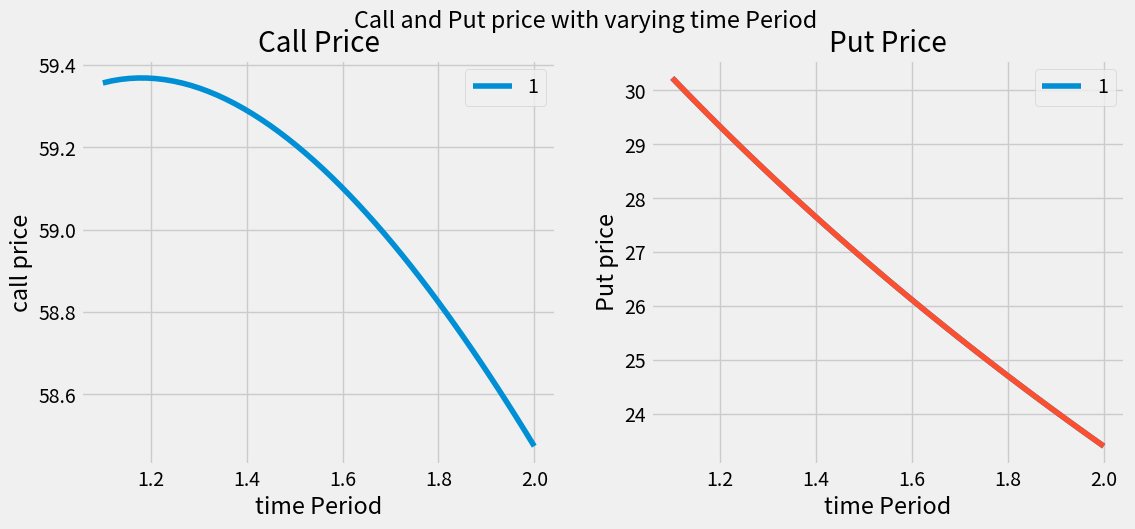
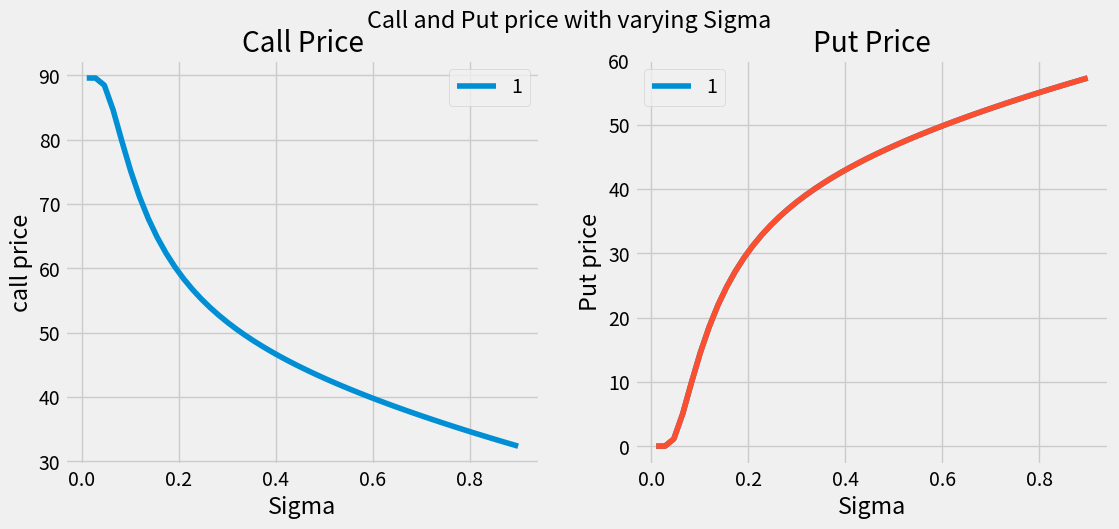
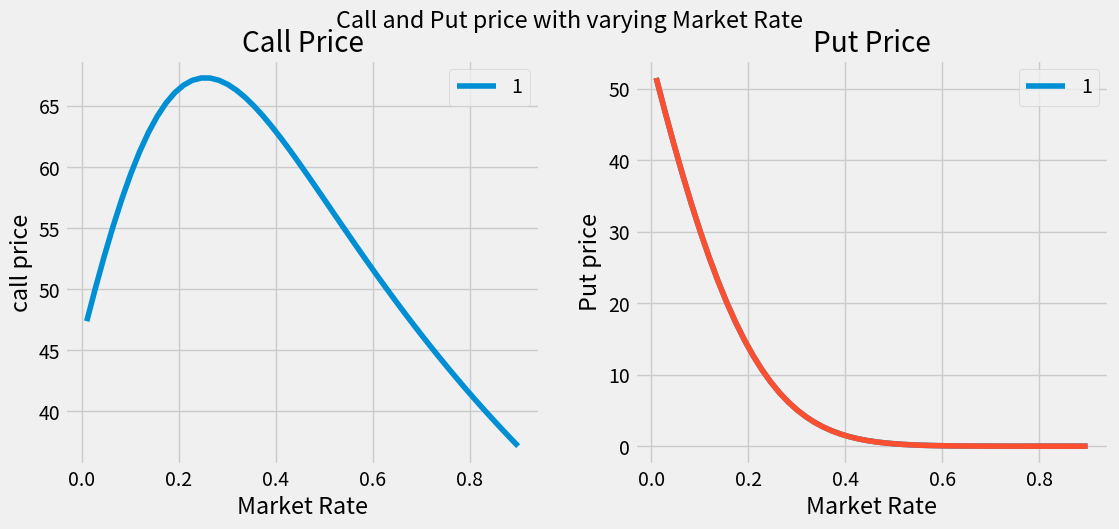
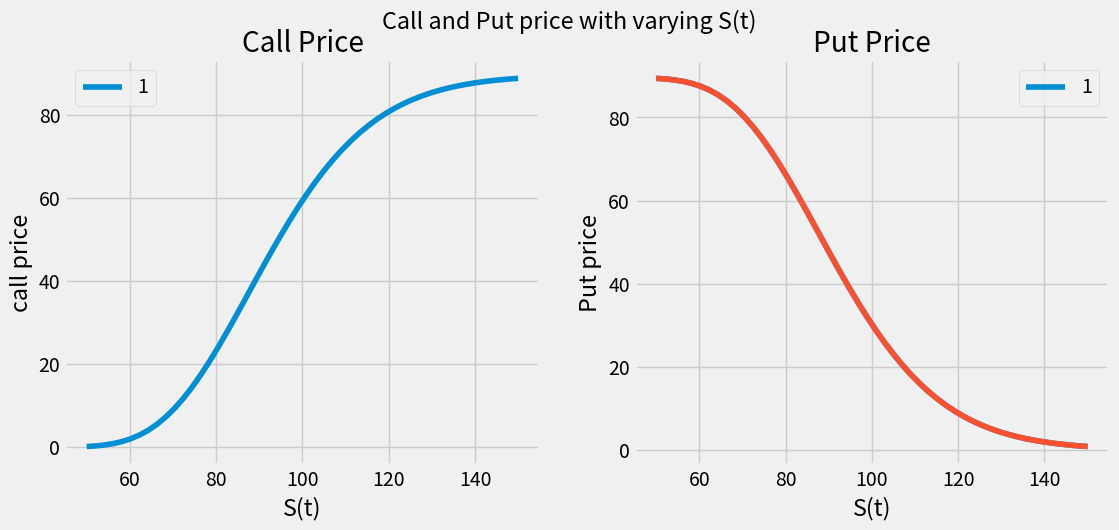
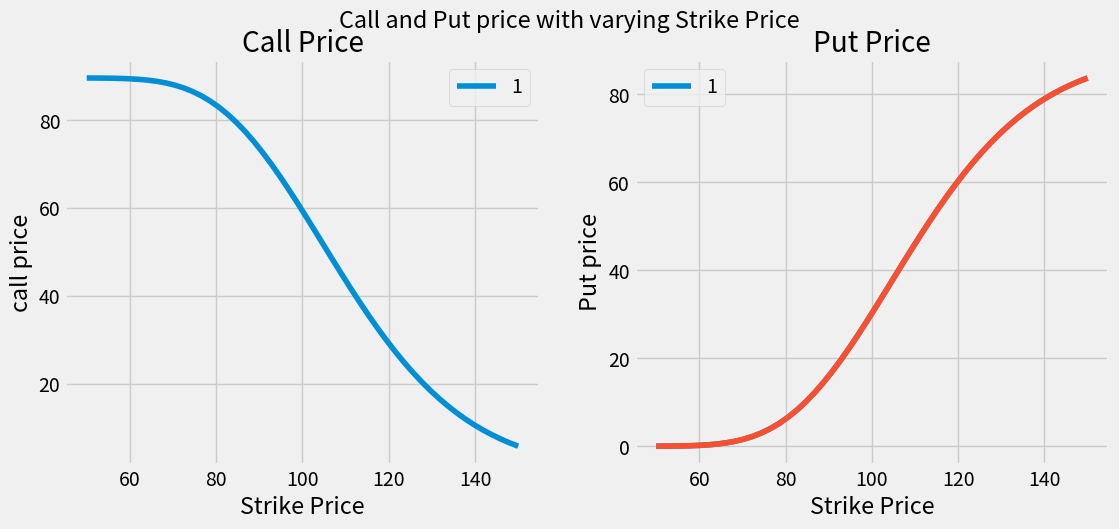
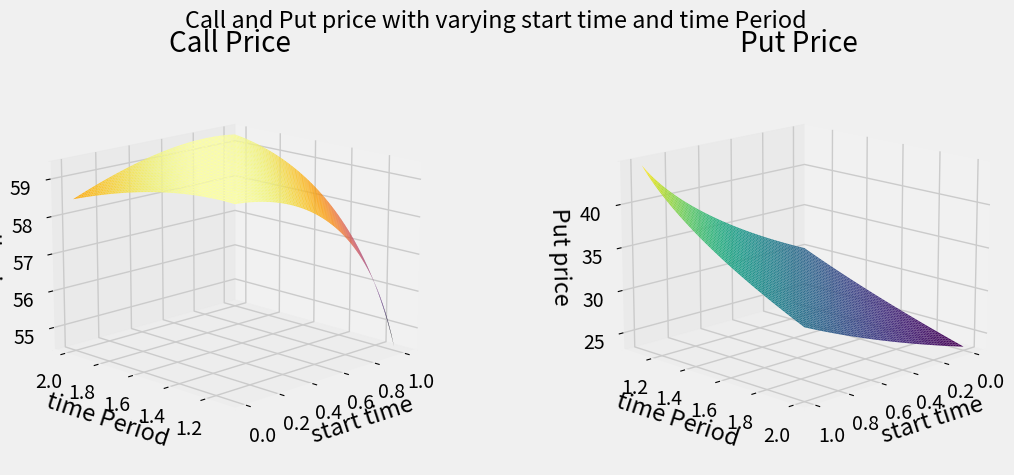
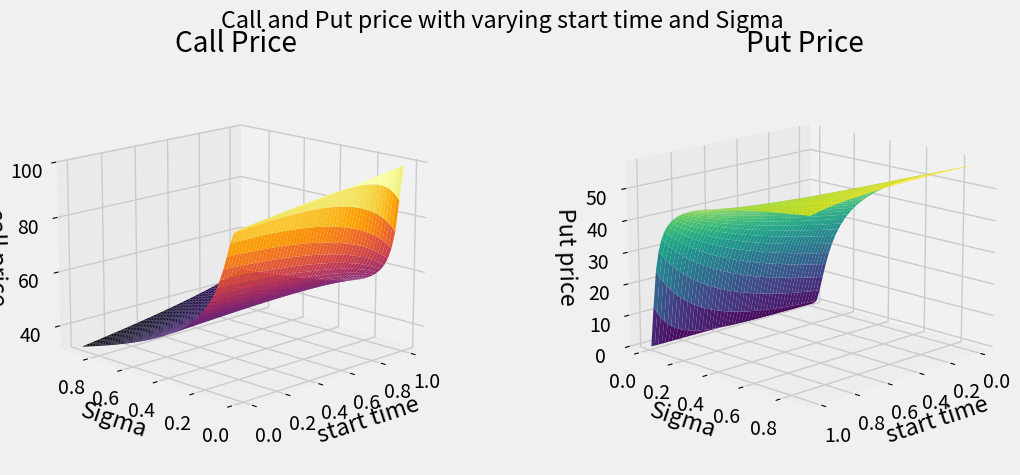
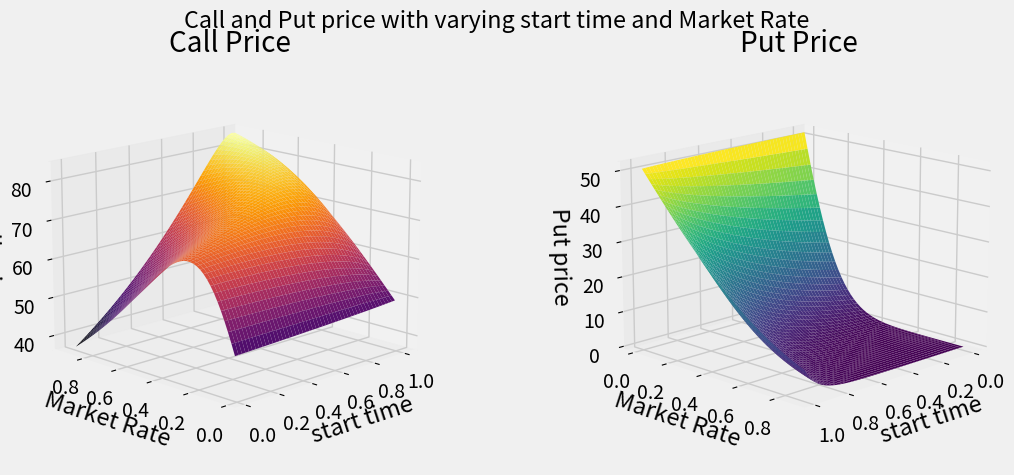
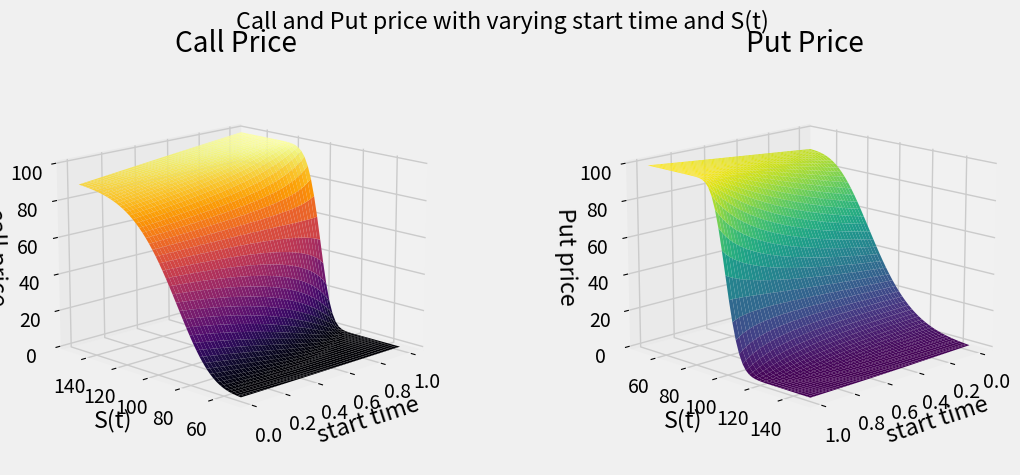
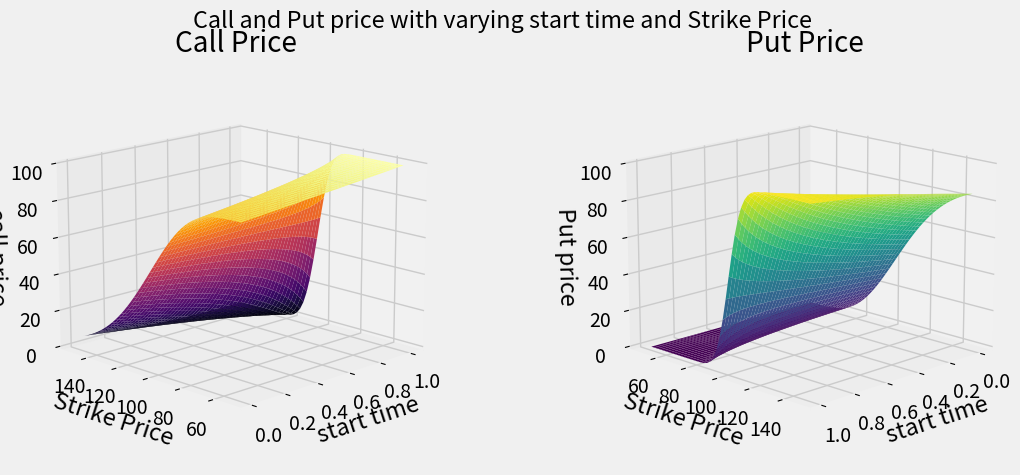
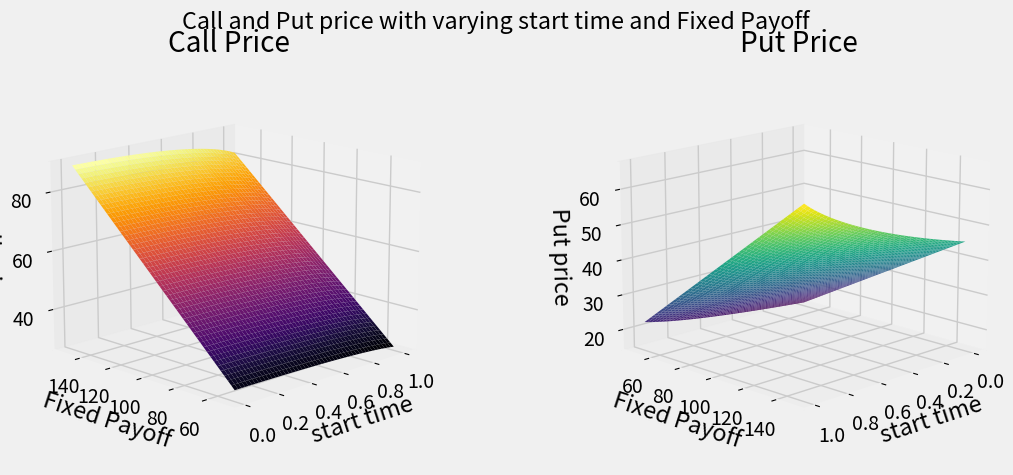
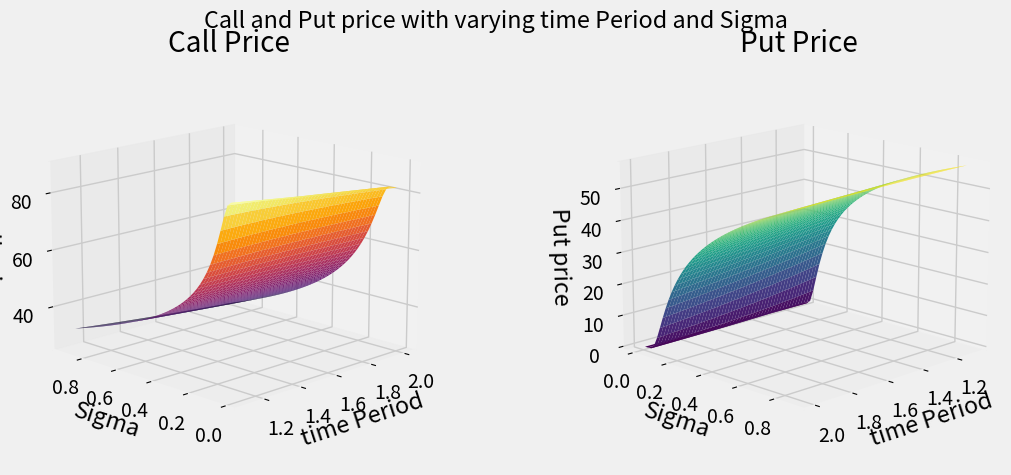
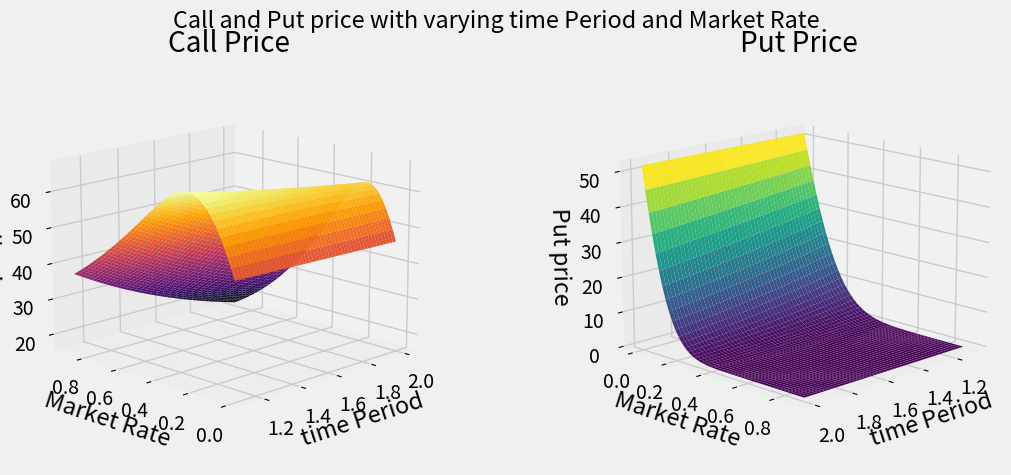
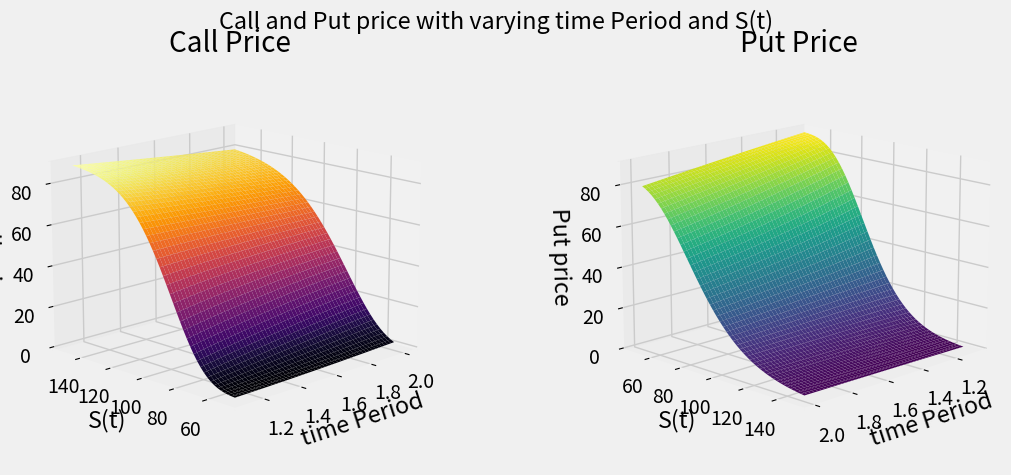
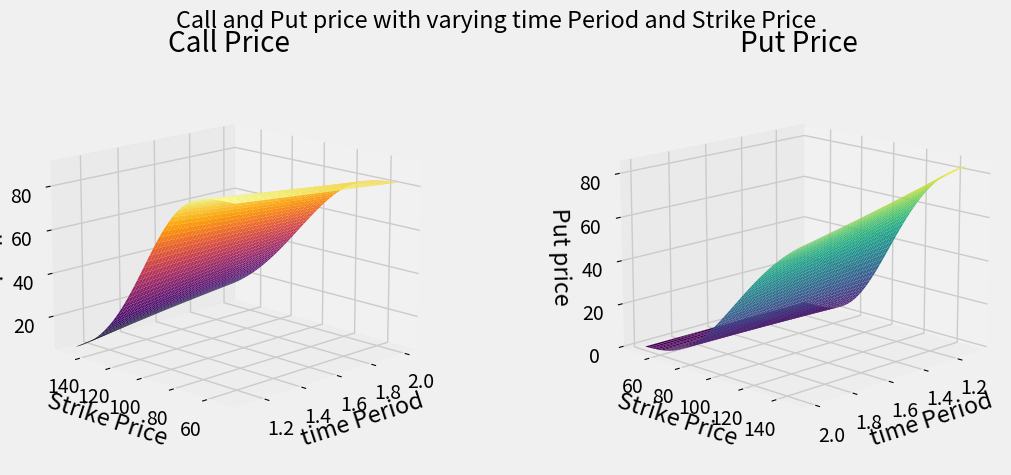
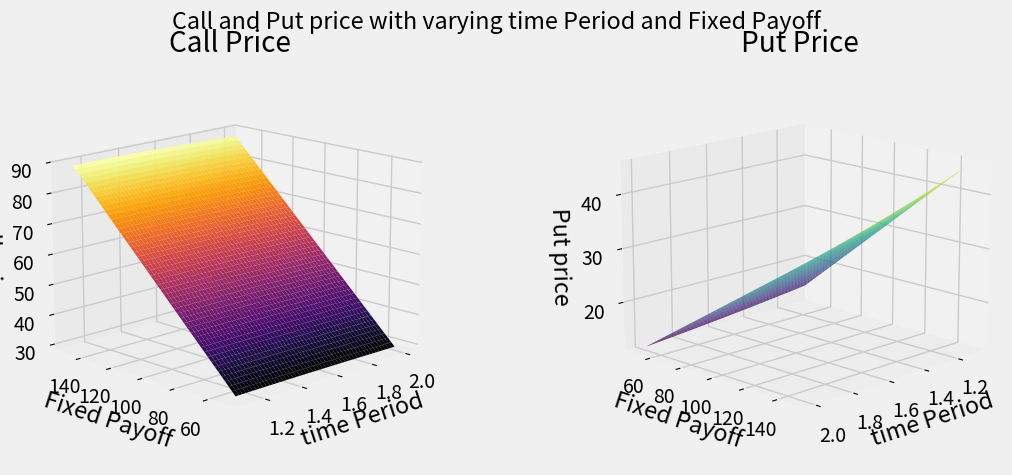

Here is the Python script that generated these plots, in order:
import numpy as np
import pandas as pd
import matplotlib.pyplot as plt
plt.style.use("fivethirtyeight")
from scipy.stats import norm


def BinaryOptionCall(t, T, sigma, r, St, K, Q):
    d1=(np.log(St/K)+(r+(sigma*sigma)/2)*(T-t))/(sigma*np.sqrt(T-t))
    d2=d1-sigma*np.sqrt(T-t)
    return Q*np.exp(-r*(T-t))*norm.cdf(d2)

def BinaryOptionPut(t, T, sigma, r, St, K, Q):
    d1=(np.log(St/K)+(r+(sigma*sigma)/2)*(T-t))/(sigma*np.sqrt(T-t))
    d2=d1-sigma*np.sqrt(T-t)
    return Q*np.exp(-r*(T-t))*norm.cdf(-d2)


# def optionPrice(t, T, sigma, r, St, K, Q):
varying = []
varying.append(np.linspace(0,1,50))
varying.append(np.linspace(1.1,2,50))
varying.append(np.linspace(0.01,0.90,50))
varying.append(np.linspace(0.01,0.90,50))
varying.append(np.linspace(50,150,50))
varying.append(np.linspace(50,150,50))
varying.append(np.linspace(50,150,50))

names = ["start time", "time Period", "Sigma", "Market Rate", "S(t)", "Strike Price", "Fixed Payoff"]
for i in range(1,6):
    fig, ax = plt.subplots(nrows = 1,ncols = 2)
    for st in [1]:
        call_p = []
        put_p = []
        params = [0, 1.1, 0.2, 0.1, 100, 100, 100]
        for ii in range(len(varying[i])):
            params[i]=varying[i][ii]
            call_p.append(BinaryOptionCall(params[0],params[1],params[2],params[3],params[4],params[5],params[6]))
            put_p.append(BinaryOptionPut(params[0],params[1],params[2],params[3],params[4],params[5],params[6]))
            fig.suptitle("Call and Put price with varying "+names[i])
        ax[0].plot(varying[i],call_p)
        ax[1].plot(varying[i],put_p)
    fig.set_size_inches(12, 5)
    fig.set_dpi(150)
    ax[0].set_title("Call Price")
    ax[0].set_xlabel(names[i])
    ax[0].set_ylabel("call price")
    ax[1].plot(varying[i],put_p)
    ax[1].set_title("Put Price")
    ax[1].set_xlabel(names[i])
    ax[1].set_ylabel("Put price")
    ax[0].legend([1])
    ax[1].legend([1])
    plt.show()

for i in range(7):
    for j in range(i+1,7):
        fig, ax = plt.subplots(nrows = 1,ncols = 2,subplot_kw={"projection": "3d"})
        call_p = np.zeros((50,50))
        put_p = np.zeros((50,50))
        p_axis, q_axis = np.meshgrid(varying[i],varying[j])
        params = [0, 1.1, 0.2, 0.1, 100, 100, 100]
        for ii in range(len(p_axis)):
            for jj in range(len(q_axis)):
                params[i]=varying[i][ii]
                params[j]=varying[j][jj]
                call_p[ii][jj]=BinaryOptionCall(params[0],params[1],params[2],params[3],params[4],params[5],params[6])
                put_p[ii][jj]=BinaryOptionPut(params[0],params[1],params[2],params[3],params[4],params[5],params[6])
        call_p=call_p.T
        put_p=put_p.T
        fig.suptitle("Call and Put price with varying "+names[i]+" and "+names[j])
        fig.set_size_inches(12, 5)
        fig.set_dpi(150)
        ax[0].plot_surface(p_axis,q_axis,call_p,cmap='inferno')
        ax[0].set_title("Call Price")
        ax[0].set_xlabel(names[i])
        ax[0].set_ylabel(names[j])
        ax[0].set_zlabel("call price")
        ax[1].plot_surface(p_axis,q_axis,put_p,cmap='viridis')
        ax[1].set_title("Put Price")
        ax[1].set_xlabel(names[i])
        ax[1].set_ylabel(names[j])
        ax[1].set_zlabel("Put price")
        ax[0].view_init(15,-135)
        ax[1].view_init(15,45)
        plt.show()
    